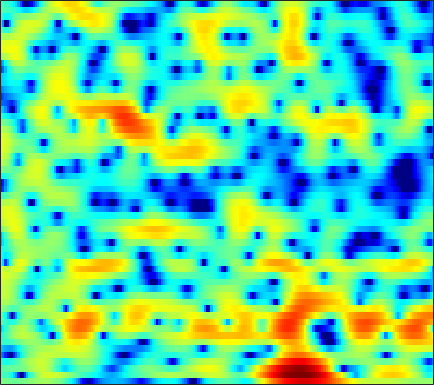

The data file committed next to this chart (first rows):
-0.21355, -0.30317, -0.43335, -0.556, -0.65664, -0.75425, -0.83226, -0.85165, -0.82352, -0.73516, -0.57642, -0.41866, -0.17726, 0.090634, 0.2964, 0.55351, 0.78291, 0.92507, 1.0683, 1.1576, 1.19, 1.1692, 1.0608, 0.87802
-2.308, -2.24, -2.389, -2.857, -3.456, -4.651, -6.477, -8.491, -12.81, -22.35, -17.76, -11.68, -7.087, -4.131, -2.504, -0.8288, 0.4385, 1.183, 1.946, 2.491, 2.853, 3.018, 3.121, 3.096
-2.14, -1.746, -1.363, -1.125, -1.024, -0.9583, -0.9371, -0.9233, -0.8686, -0.7235, -0.4389, -0.1554, 0.3251, 0.8637, 1.268, 1.762, 2.163, 2.387, 2.555, 2.549, 2.358, 2.084, 1.523, 0.7312
-3.93, -3.902, -3.815, -3.686, -3.507, -3.16, -2.69, -2.262, -1.655, -1.005, -0.3323, 0.158, 0.7775, 1.347, 1.716, 2.145, 2.468, 2.636, 2.743, 2.702, 2.511, 2.26, 1.77, 1.095
-8.986, -10.3, -12.73, -16.18, -18.81, -17.22, -12.83, -10.13, -7.359, -5.21, -3.502, -2.442, -1.249, -0.2846, 0.3218, 0.9929, 1.529, 1.848, 2.164, 2.379, 2.499, 2.543, 2.538, 2.47
-6.616, -7.107, -7.762, -8.258, -8.383, -8.062, -7.206, -6.327, -5.077, -3.858, -2.75, -2.018, -1.152, -0.4426, -0.001553, 0.4755, 0.8417, 1.057, 1.275, 1.441, 1.557, 1.63, 1.734, 1.857
-3.034, -3.008, -2.894, -2.678, -2.446, -2.073, -1.656, -1.3, -0.8082, -0.3552, 0.0703, 0.3399, 0.6119, 0.7794, 0.8524, 0.8429, 0.7271, 0.5629, 0.2625, -0.1055, -0.5086, -0.7722, -1.036, -1.084
-3.924, -3.163, -2.087, -1.085, -0.4253, 0.3515, 1.002, 1.372, 1.778, 2.058, 2.199, 2.209, 2.105, 1.855, 1.569, 1.06, 0.4059, -0.1758, -1.082, -2.198, -3.68, -5.191, -8.202, -13.42
-6.985, -4.941, -2.983, -1.562, -0.7754, 0.06549, 0.7235, 1.116, 1.511, 1.709, 1.755, 1.613, 1.175, 0.4336, -0.3463, -1.679, -3.307, -4.564, -5.958, -6.482, -6.245, -5.791, -5.188, -4.495
-1.631, -2.113, -2.752, -3.366, -3.711, -3.796, -3.272, -2.623, -1.579, -0.6761, -0.09507, 0.09643, 0.01458, -0.544, -1.332, -2.888, -5.19, -7.459, -10.47, -9.961, -6.861, -4.77, -2.553, -0.8407
-0.701, -1.917, -4.16, -7.52, -11.48, -18.71, -12.25, -8.001, -4.593, -2.393, -0.941, -0.2305, 0.3614, 0.6277, 0.6502, 0.5443, 0.3414, 0.2028, 0.1437, 0.257, 0.5593, 0.8786, 1.315, 1.713
0.691, 0.2682, -0.4161, -1.138, -1.602, -1.984, -1.99, -1.792, -1.326, -0.8553, -0.4177, -0.116, 0.208, 0.4966, 0.7084, 0.9637, 1.215, 1.409, 1.642, 1.871, 2.018, 2.059, 2.015, 1.775
1.695, 1.687, 1.532, 1.25, 0.9808, 0.555, 0.07792, -0.3209, -0.901, -1.524, -2.152, -2.57, -2.956, -2.98, -2.731, -2.116, -1.305, -0.6791, 0.1013, 0.7645, 1.28, 1.544, 1.708, 1.662
2.348, 2.365, 2.239, 1.925, 1.577, 0.9427, 0.08899, -0.7283, -2.099, -3.92, -6.42, -8.997, -14.13, -18.5, -14.19, -9.097, -5.801, -4.034, -2.229, -0.8866, 0.118, 0.697, 1.287, 1.674
2.466, 2.452, 2.296, 1.976, 1.624, 1.003, 0.191, -0.5528, -1.725, -3.113, -4.697, -5.919, -7.316, -7.918, -7.611, -6.514, -5.131, -4.116, -2.9, -1.853, -0.9751, -0.4036, 0.2548, 0.7988
2.784, 2.725, 2.541, 2.258, 1.972, 1.504, 0.9316, 0.4439, -0.2896, -1.094, -1.899, -2.487, -3.16, -3.655, -3.882, -3.967, -3.825, -3.596, -3.176, -2.664, -2.102, -1.69, -1.173, -0.6716
3.543, 3.345, 3.08, 2.825, 2.64, 2.372, 2.058, 1.765, 1.275, 0.6593, -0.1099, -0.7775, -1.779, -2.874, -3.706, -4.686, -5.289, -5.361, -4.988, -4.321, -3.629, -3.171, -2.715, -2.419
3.482, 2.858, 2.326, 2.249, 2.441, 2.847, 3.216, 3.388, 3.394, 3.098, 2.44, 1.666, 0.1818, -2.009, -4.341, -9.17, -18.97, -17.11, -9.189, -5.557, -3.693, -3.041, -2.921, -3.671
-2.211, -5.882, -11.88, -7.657, -3.739, -0.3714, 1.728, 2.76, 3.599, 3.928, 3.833, 3.492, 2.695, 1.56, 0.5419, -0.8471, -1.848, -2.03, -1.646, -0.9798, -0.5059, -0.4347, -0.7873, -1.714
-3.623, -4.659, -5.331, -4.7, -3.589, -1.924, -0.4536, 0.4252, 1.301, 1.847, 2.092, 2.118, 1.979, 1.699, 1.433, 1.081, 0.7851, 0.6285, 0.4994, 0.4057, 0.309, 0.2127, -0.00356, -0.2865
-4.259, -3.954, -3.369, -2.627, -1.993, -1.134, -0.324, 0.2078, 0.7695, 1.147, 1.357, 1.409, 1.374, 1.248, 1.122, 0.9552, 0.8142, 0.7207, 0.6412, 0.5912, 0.5466, 0.5117, 0.434, 0.3222
-7.485, -5.763, -3.793, -2.178, -1.187, -0.1178, 0.6775, 1.107, 1.461, 1.589, 1.514, 1.343, 0.9928, 0.5844, 0.2858, -0.03375, -0.1931, -0.2031, -0.08179, 0.1366, 0.3704, 0.5194, 0.6702, 0.7288
-7.569, -4.939, -2.27, -0.3262, 0.7779, 1.853, 2.534, 2.806, 2.874, 2.607, 1.978, 1.277, 0.02715, -1.546, -2.833, -4.267, -4.671, -4.133, -2.906, -1.661, -0.6536, -0.08946, 0.4318, 0.7174
-1.404, -0.2567, 1.139, 2.292, 2.967, 3.6, 3.925, 3.958, 3.709, 3.096, 2.082, 1.008, -0.9647, -3.826, -6.893, -13.36, -15.75, -10.56, -6.24, -3.776, -2.336, -1.679, -1.241, -1.139
1.616, 2.177, 2.841, 3.375, 3.666, 3.885, 3.888, 3.742, 3.338, 2.698, 1.82, 1.026, -0.1971, -1.52, -2.477, -3.494, -3.987, -3.979, -3.708, -3.403, -3.329, -3.513, -4.155, -5.302
2.839, 3.135, 3.455, 3.664, 3.733, 3.693, 3.482, 3.209, 2.693, 2.017, 1.208, 0.543, -0.3401, -1.154, -1.662, -2.153, -2.442, -2.556, -2.663, -2.845, -3.217, -3.729, -4.825, -6.623
2.956, 3.164, 3.373, 3.48, 3.474, 3.328, 3.001, 2.618, 1.903, 0.9393, -0.2584, -1.292, -2.732, -3.965, -4.512, -4.553, -3.988, -3.42, -2.689, -2.157, -1.891, -1.872, -2.083, -2.502
1.329, 1.593, 1.913, 2.166, 2.283, 2.297, 2.097, 1.77, 1.044, -0.09846, -1.801, -3.581, -7.107, -13.55, -25.41, -13.7, -7.596, -5.019, -2.764, -1.29, -0.3392, 0.1383, 0.5317, 0.7396
-3.197, -2.743, -1.984, -1.157, -0.5827, 0.03014, 0.399, 0.4847, 0.33, -0.1541, -0.9829, -1.809, -3.074, -4.188, -4.572, -4.16, -3.015, -2.011, -0.7874, 0.1906, 0.9189, 1.317, 1.678, 1.889
-12.95, -11.7, -8.599, -5.801, -4.145, -2.458, -1.253, -0.6132, -0.04826, 0.25, 0.3481, 0.3308, 0.265, 0.221, 0.2582, 0.4116, 0.685, 0.9255, 1.244, 1.502, 1.671, 1.72, 1.695, 1.572
-14.4, -12.98, -9.46, -6.432, -4.665, -2.848, -1.491, -0.6965, 0.1258, 0.7438, 1.216, 1.496, 1.79, 2.017, 2.152, 2.291, 2.375, 2.389, 2.325, 2.152, 1.844, 1.524, 0.9747, 0.3059
-4.519, -4.264, -3.653, -2.89, -2.296, -1.539, -0.8501, -0.3675, 0.2471, 0.8387, 1.398, 1.794, 2.264, 2.654, 2.872, 3.06, 3.1, 3.032, 2.787, 2.342, 1.666, 0.9928, -0.1765, -1.679
-0.3006, -0.3536, -0.4834, -0.6957, -0.9082, -1.221, -1.469, -1.522, -1.278, -0.6623, 0.1951, 0.8855, 1.748, 2.463, 2.871, 3.228, 3.369, 3.329, 3.079, 2.581, 1.807, 1.014, -0.3853, -2.312
2.075, 1.806, 1.159, 0.1352, -0.949, -2.963, -5.768, -8.183, -9.27, -6.332, -3.167, -1.335, 0.469, 1.693, 2.332, 2.862, 3.106, 3.123, 2.954, 2.603, 2.083, 1.564, 0.7162, -0.3453
3.147, 2.856, 2.155, 1.049, -0.08602, -2.091, -4.69, -6.703, -7.626, -5.656, -3.215, -1.712, -0.2524, 0.682, 1.094, 1.33, 1.276, 1.105, 0.7881, 0.478, 0.2637, 0.1848, 0.1358, 0.1123
3.59, 3.394, 2.93, 2.261, 1.656, 0.7851, -0.04289, -0.5373, -0.9246, -0.9585, -0.7463, -0.5447, -0.3457, -0.329, -0.5152, -1.061, -2.026, -3.016, -4.568, -5.885, -5.977, -5.091, -3.462, -1.947
3.75, 3.567, 3.193, 2.69, 2.245, 1.607, 0.9724, 0.5349, 0.04251, -0.3311, -0.5729, -0.7224, -0.9182, -1.229, -1.605, -2.458, -3.868, -5.502, -9.005, -15.25, -16.07, -10.52, -5.894, -3.07
3.341, 3.118, 2.69, 2.106, 1.569, 0.7302, -0.2139, -0.9546, -1.873, -2.567, -2.896, -2.845, -2.534, -2.166, -1.955, -1.879, -2.076, -2.404, -2.894, -3.204, -3.004, -2.465, -1.462, -0.4359
2.091, 1.886, 1.413, 0.7114, 0.01942, -1.182, -2.779, -4.324, -7.022, -10.29, -11.6, -9.572, -6.226, -3.657, -2.259, -0.8951, 0.0004505, 0.4709, 0.9102, 1.2, 1.439, 1.587, 1.777, 1.929
-0.3002, -0.4361, -0.8613, -1.529, -2.151, -3.164, -4.457, -5.668, -7.717, -10, -10.53, -8.672, -5.425, -2.71, -1.115, 0.5422, 1.72, 2.356, 2.905, 3.168, 3.199, 3.061, 2.699, 2.193
-3.146, -3.485, -4.19, -5.123, -5.807, -6.394, -6.402, -6.122, -5.505, -4.652, -3.568, -2.579, -1.137, 0.3129, 1.336, 2.483, 3.386, 3.868, 4.221, 4.257, 3.916, 3.399, 2.287, 0.6023
-6.438, -7.148, -8.803, -11.65, -15.18, -20.58, -15.01, -10.97, -7.308, -4.734, -2.746, -1.52, -0.091, 1.163, 1.995, 2.922, 3.661, 4.063, 4.386, 4.402, 4.048, 3.507, 2.317, 0.4282
-10.26, -10.23, -10.74, -11.68, -12.5, -12.88, -11.51, -9.822, -7.569, -5.652, -4.065, -3.071, -1.908, -0.886, -0.1881, 0.701, 1.474, 1.983, 2.537, 2.89, 3.027, 2.964, 2.673, 2.2
-12.47, -11.15, -9.972, -9.231, -8.798, -8.247, -7.642, -7.128, -6.45, -5.868, -5.408, -5.12, -4.765, -4.31, -3.825, -2.913, -1.795, -0.9146, 0.1879, 1.15, 1.921, 2.366, 2.802, 3.089
-9.627, -8.743, -7.736, -6.955, -6.489, -5.995, -5.683, -5.572, -5.631, -5.986, -6.761, -7.671, -9.389, -11.26, -11.62, -9.554, -6.405, -4.302, -2.018, -0.2314, 1.142, 1.967, 2.833, 3.478
-6.606, -6.256, -5.726, -5.173, -4.803, -4.421, -4.204, -4.202, -4.459, -5.085, -6.196, -7.479, -9.96, -13.27, -14.58, -11.41, -7.379, -4.997, -2.526, -0.6426, 0.8274, 1.708, 2.652, 3.376
-6.574, -6.248, -5.529, -4.679, -4.062, -3.384, -2.916, -2.724, -2.693, -2.92, -3.356, -3.768, -4.316, -4.663, -4.633, -4.154, -3.235, -2.413, -1.276, -0.2004, 0.7621, 1.396, 2.124, 2.729
-12.12, -10.24, -7.204, -4.789, -3.42, -2.066, -1.176, -0.7502, -0.4564, -0.4162, -0.5712, -0.7598, -1.055, -1.316, -1.427, -1.433, -1.283, -1.063, -0.6599, -0.1893, 0.2956, 0.6684, 1.146, 1.596
-9.724, -7.62, -4.398, -1.904, -0.5464, 0.758, 1.601, 1.961, 2.148, 2.028, 1.655, 1.22, 0.5, -0.2887, -0.8701, -1.494, -1.875, -1.957, -1.869, -1.663, -1.435, -1.271, -1.05, -0.7538
0.8379, 1.138, 1.813, 2.574, 3.099, 3.637, 3.942, 3.992, 3.788, 3.257, 2.369, 1.442, -0.1929, -2.325, -4.232, -6.828, -8.128, -7.753, -6.612, -5.779, -5.601, -5.907, -6.747, -7.457
3.479, 3.62, 3.847, 4.069, 4.222, 4.345, 4.308, 4.157, 3.735, 3.014, 1.911, 0.7838, -1.252, -4.119, -7.095, -12.67, -16.32, -13.26, -9.995, -8.655, -8.813, -9.872, -12.89, -19.43
3.197, 3.29, 3.406, 3.534, 3.615, 3.686, 3.675, 3.577, 3.302, 2.814, 2.079, 1.343, 0.1362, -1.287, -2.421, -3.836, -4.822, -5.259, -5.588, -5.934, -6.498, -7.087, -7.989, -8.683
1.498, 1.437, 1.446, 1.613, 1.817, 2.155, 2.504, 2.709, 2.865, 2.848, 2.655, 2.399, 1.923, 1.316, 0.8218, 0.1382, -0.5349, -1.03, -1.702, -2.407, -3.164, -3.78, -4.643, -5.463
-1.669, -2.515, -3.208, -2.913, -2.068, -0.6524, 0.6465, 1.456, 2.265, 2.804, 3.105, 3.206, 3.187, 3.035, 2.846, 2.52, 2.092, 1.712, 1.104, 0.3529, -0.5871, -1.444, -2.818, -4.527
-5.089, -8.72, -20.95, -14.29, -7.985, -3.69, -1.139, 0.1501, 1.359, 2.162, 2.678, 2.927, 3.141, 3.262, 3.29, 3.256, 3.134, 2.97, 2.635, 2.107, 1.327, 0.5303, -0.9282, -3.039
-2.538, -3.538, -4.449, -4.423, -3.793, -2.71, -1.715, -1.145, -0.6054, -0.2862, -0.086, 0.03053, 0.2221, 0.4685, 0.7048, 1.046, 1.398, 1.626, 1.847, 1.93, 1.832, 1.615, 1.119, 0.4251
-1.355, -1.709, -2.118, -2.429, -2.601, -2.821, -3.168, -3.523, -4.192, -5.016, -5.825, -6.245, -6.382, -5.963, -5.332, -4.248, -3.074, -2.188, -1.078, -0.09112, 0.7262, 1.217, 1.729, 2.102
-2.259, -2.447, -2.731, -3.077, -3.46, -4.157, -5.185, -6.25, -8.214, -10.99, -14.92, -18.55, -20.25, -16.98, -14.68, -11.99, -9.396, -7.445, -4.984, -2.822, -1.017, 0.1263, 1.4, 2.42
